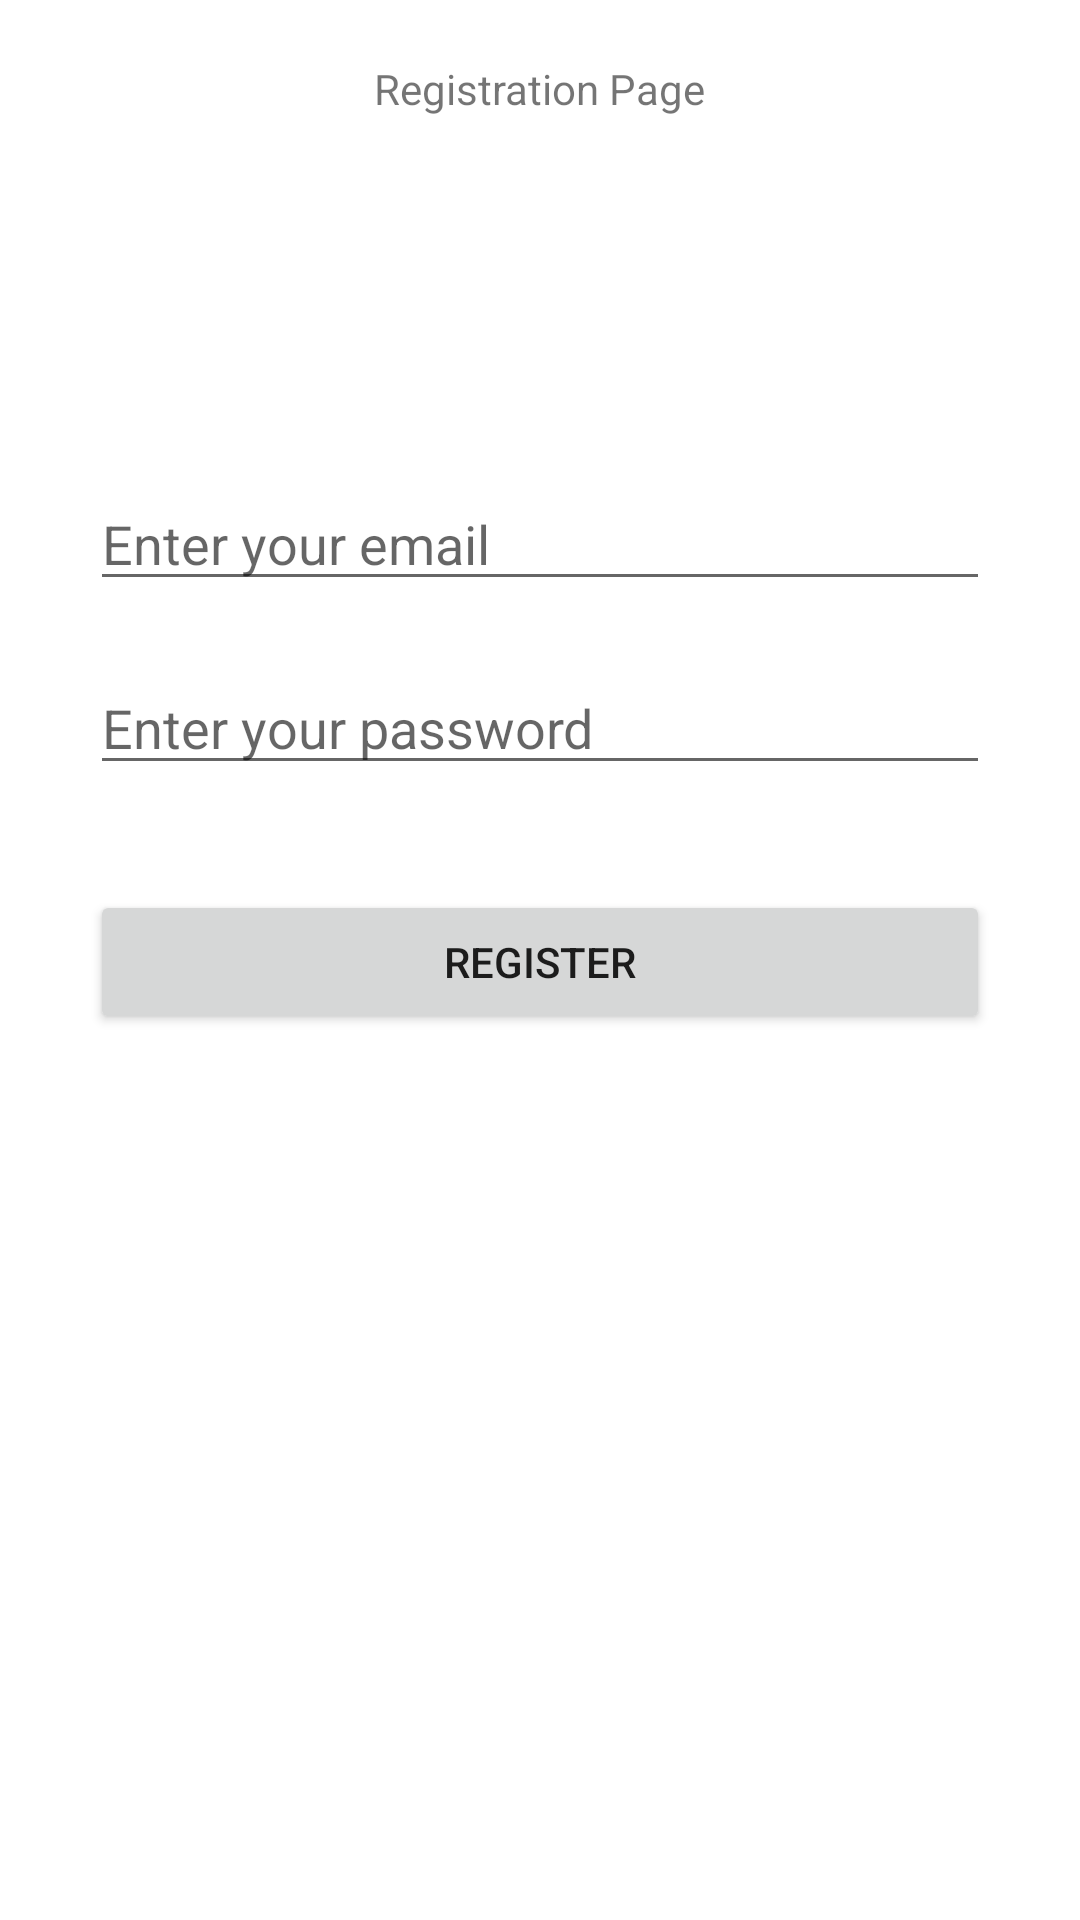

Write the Android layout XML for this screen, with the resource values it uses.
<!-- AndroidManifest.xml: application theme Theme.Cookbook -->
<!-- res/layout/activity_register.xml -->
<?xml version="1.0" encoding="utf-8"?>
<LinearLayout xmlns:android="http://schemas.android.com/apk/res/android"
    xmlns:app="http://schemas.android.com/apk/res-auto"
    xmlns:tools="http://schemas.android.com/tools"
    android:layout_width="match_parent"
    android:layout_height="match_parent"
    android:orientation="vertical"
    tools:context=".Register">

    <TextView
        android:layout_width="wrap_content"
        android:layout_height="wrap_content"
        android:layout_marginTop="20dp"
        android:layout_gravity="center_horizontal"
        android:text="Registration Page"/>
    <EditText
        android:layout_width="match_parent"
        android:layout_height="wrap_content"
        android:layout_marginTop="120dp"
        android:layout_marginEnd="30dp"
        android:id="@+id/email"
        android:layout_marginStart="30dp"
        android:hint="@string/sign_email"
        android:inputType="textEmailAddress"/>
    <EditText
        android:layout_width="match_parent"
        android:layout_height="wrap_content"
        android:hint="@string/sign_pass"
        android:layout_marginStart="30dp"
        android:layout_marginEnd="30dp"
        android:layout_marginTop="20dp"
        android:inputType="textPassword"
        android:id="@+id/pass"
        />

    <Button
        android:layout_width="match_parent"
        android:layout_height="wrap_content"
        android:layout_marginStart="30dp"
        android:layout_marginEnd="30dp"
        android:layout_marginTop="35dp"
        android:text="Register"
        android:id="@+id/register"/>
</LinearLayout>
<!-- resources referenced by this layout -->
<resources>
  <string name="sign_email">Enter your email</string>
  <string name="sign_pass">Enter your password</string>
  <style name="Theme.Cookbook" parent="Theme.MaterialComponents.Light.DarkActionBar">
          
          <item name="colorPrimary">@color/purple_500</item>
          <item name="colorPrimaryVariant">@color/purple_700</item>
          <item name="colorOnPrimary">@color/white</item>
          
          <item name="colorSecondary">@color/teal_200</item>
          <item name="colorSecondaryVariant">@color/teal_700</item>
          <item name="colorOnSecondary">@color/black</item>
          
          <item name="android:statusBarColor" tools:targetApi="l">?attr/colorPrimaryVariant</item>
          
      </style>
  <!-- not gathered from this repository: default colours our renderer supplied (Android Studio template values) -->
  <color name="purple_500">#FF6200EE</color>
  <color name="purple_700">#FF3700B3</color>
  <color name="teal_200">#FF03DAC5</color>
  <color name="teal_700">#FF018786</color>
  <color name="black">#FF000000</color>
  <color name="white">#FFFFFFFF</color>
</resources>
